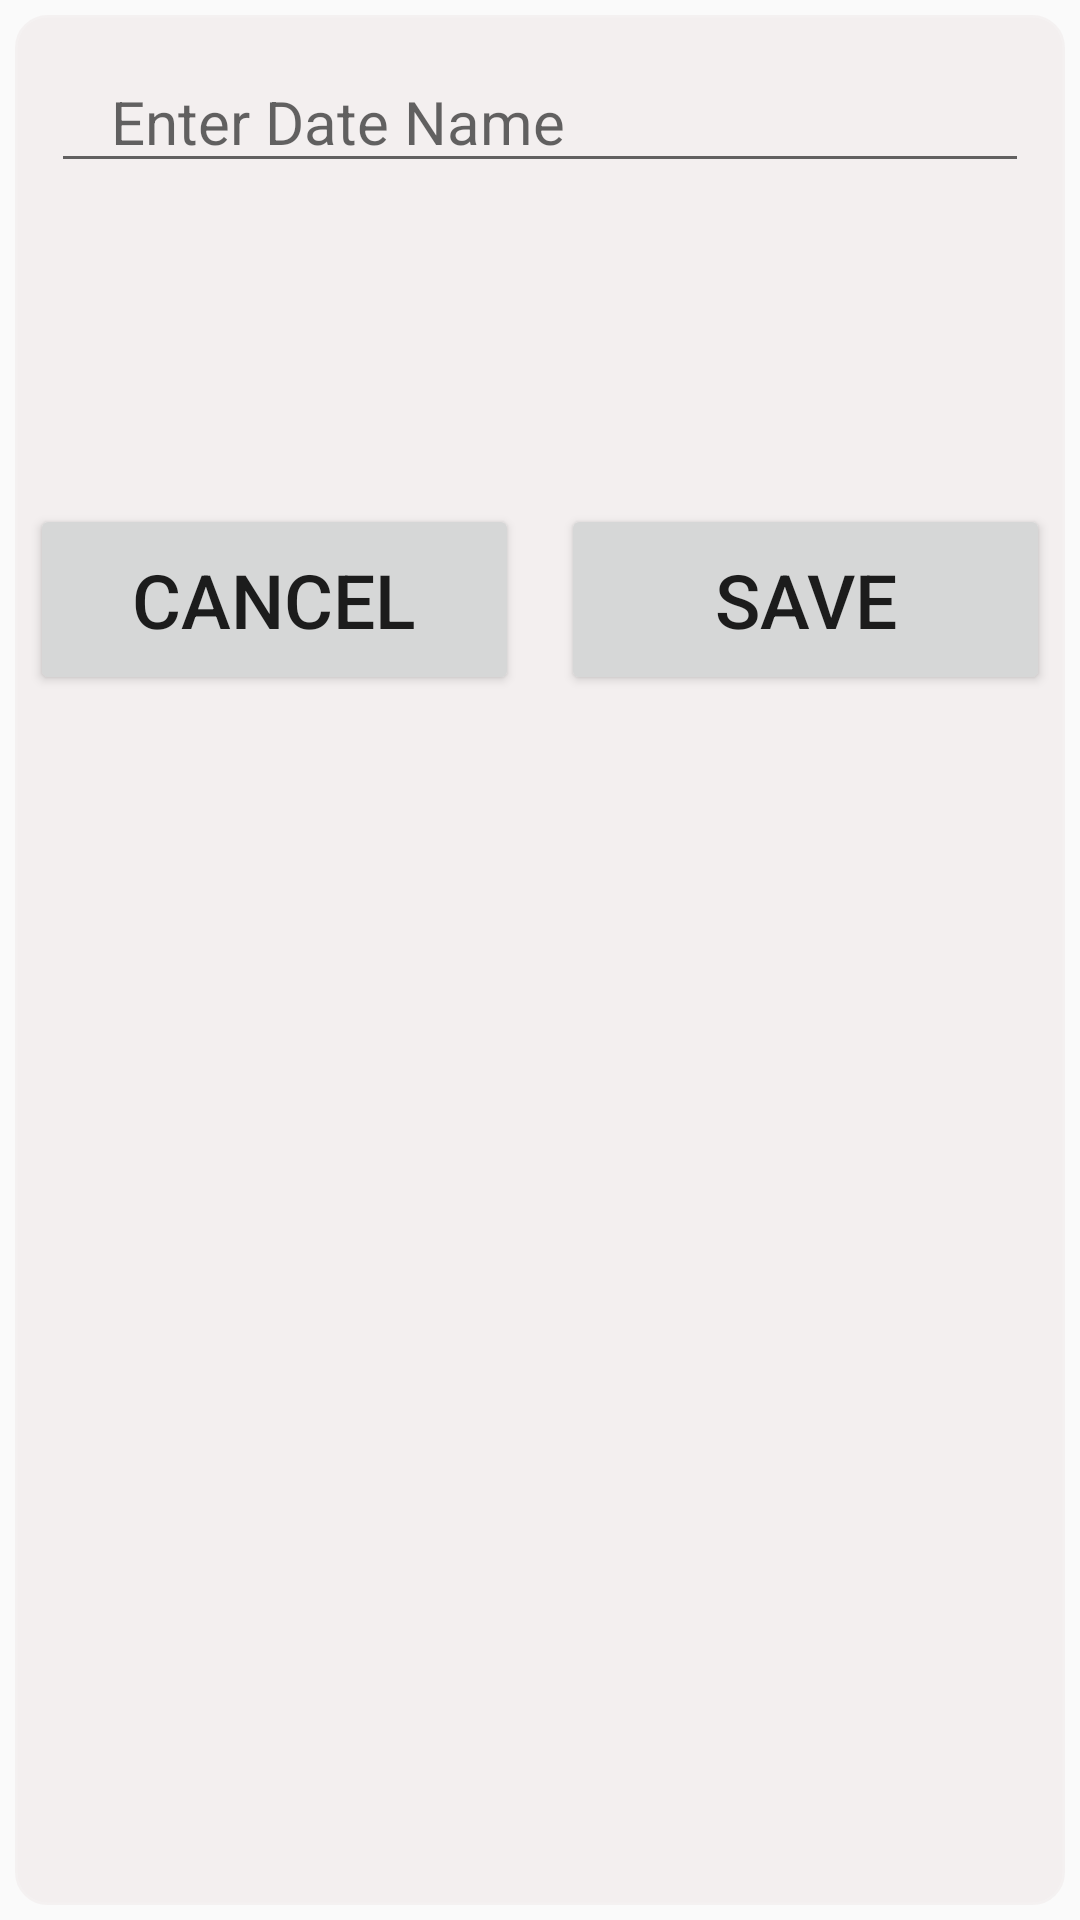

The Android layout XML behind this screen, and the referenced resources:
<!-- AndroidManifest.xml: application theme AppTheme -->
<!-- res/layout/class_name_input_box.xml -->
<?xml version="1.0" encoding="utf-8"?>
<LinearLayout
    android:padding="5dp"
    xmlns:android="http://schemas.android.com/apk/res/android"
    android:layout_width="match_parent"
    android:layout_height="match_parent"

    >
    <LinearLayout
        android:padding="5dp"
        android:background="@drawable/dialog_box_backgraound"
        android:orientation="vertical"
        android:layout_width="match_parent"
        android:layout_height="match_parent">


    <EditText
        android:layout_margin="7dp"
        android:textSize="20sp"
        android:paddingLeft="20dp"
        android:hint="Enter Date Name"
        android:id="@+id/dateEditTextId"
        android:layout_width="match_parent"
        android:layout_height="wrap_content"/>
    <LinearLayout
        android:weightSum="2"
        android:layout_marginTop="100dp"
        android:layout_gravity="center"
        android:orientation="horizontal"
        android:layout_width="match_parent"
        android:layout_height="wrap_content">
        <Button
            android:layout_marginRight="7dp"
            android:paddingBottom="15dp"
            android:paddingTop="15dp"
            android:layout_weight="1"
            android:text="Cancel"
            android:textSize="25sp"
            android:id="@+id/cancelButtonId"
            android:layout_width="0dp"
            android:layout_height="wrap_content"/>
        <Button
            android:layout_marginLeft="7dp"
            android:paddingBottom="15dp"
            android:paddingTop="15dp"
            android:layout_weight="1"
            android:text="Save"
            android:textSize="25sp"
            android:id="@+id/saveButtonId"
            android:layout_width="0dp"
            android:layout_height="wrap_content"/>
    </LinearLayout>
    </LinearLayout>
</LinearLayout>
<!-- resources referenced by this layout -->
<resources>
  <!-- drawable dialog_box_backgraound (drawable) -->
  <?xml version="1.0" encoding="utf-8"?>
  <shape xmlns:android="http://schemas.android.com/apk/res/android">
      <solid android:color="#FFFFFF"
          />
      <stroke android:color="#C6070707"
          android:width="1.5dp"/>
      <corners android:radius="10dp"/>
  
  </shape>
  <style name="AppTheme" parent="Theme.AppCompat.Light.DarkActionBar">
          <item name="android:tint">#F3EFEF</item>
          
          <item name="colorPrimary">@color/colorPrimary</item>
          <item name="colorPrimaryDark">@color/colorPrimaryDark</item>
          <item name="colorAccent">@color/colorAccent</item>
      </style>
  <!-- not gathered from this repository: default colours our renderer supplied (Android Studio template values) -->
  <color name="colorPrimary">#FF6200EE</color>
  <color name="colorPrimaryDark">#FF3700B3</color>
  <color name="colorAccent">#FF03DAC5</color>
</resources>
